2-way image classification set "final_dataset" from GitHub (Poilik/50.039-Deep-Learning-Butterfly-Classification); label vocabulary: non-hybrid, hybrid.

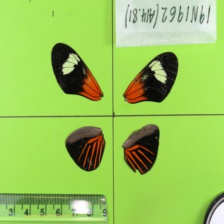
Label: non-hybrid

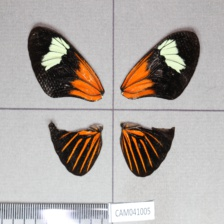
Label: non-hybrid

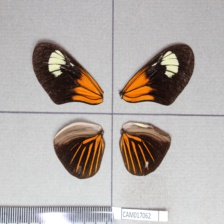
Label: hybrid

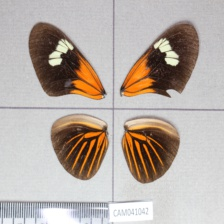
Label: non-hybrid

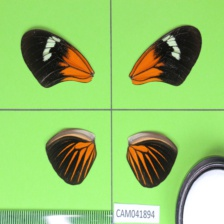
Label: non-hybrid

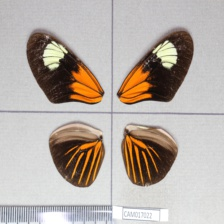
Label: hybrid
